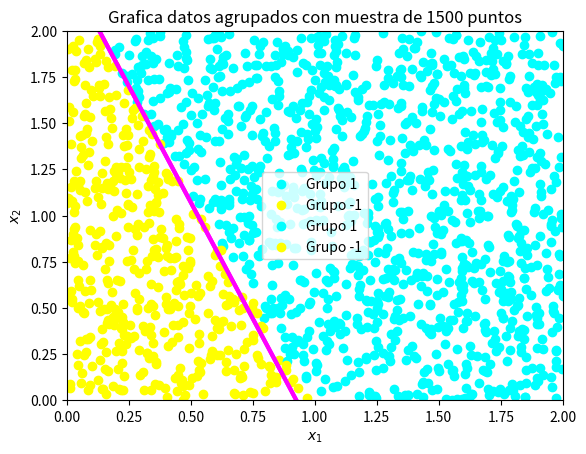

Source code (Python):
#!/usr/bin/env python2
# -*- coding: utf-8 -*-
"""
Created on Mon Apr 20 21:25:48 2020

[redacted]
"""

import numpy as np
import matplotlib.pyplot as plt

# Fijamos la semilla
np.random.seed(1)

N = 100

# Inicialmente comencé con MAX_ITER = 500 , pero tras observar que no todos los
# vectores convergían, cambié el valor a 2000

MAX_ITER = 2000
DIFERENCIA = 0.01
TASA_APREND = 0.01

def simula_unif(N, dim, rango):
	return np.random.uniform(rango[0],rango[1],(N,dim))

def simula_recta(intervalo):
    points = np.random.uniform(intervalo[0], intervalo[1], size=(2, 2))
    x1 = points[0,0]
    x2 = points[1,0]
    y1 = points[0,1]
    y2 = points[1,1]
    # y = a*x + b
    a = (y2-y1)/(x2-x1) # Calculo de la pendiente.
    b = y1 - a*x1       # Calculo del termino independiente.
    
    return a, b

# La funcion np.sign(0) da 0, lo que nos puede dar problemas
def signo(x):
	if x >= 0:
		return 1
	return -1

def f(x, y, a, b):
	return signo(y - a*x - b)


# EJERCICIO 2.1: ALGORITMO PERCEPTRON

"""   

    EL PLA terminará cuando prediga bien todos las etiquetas del conjunto de datos
por ello iteramos el bucle y para cada dato calculamos mediante la función signo,
el valor de la etiqueta y comprobamos si coincide con el valor de label o no; si no 
coincide se actualiza w y seguimos en el bucle
De esta manera, si hay un error en la muestra se quedara en bucle infinito hasta que
llegue al maximo de iteraciones (max_iter) y rompa el bucle con el break.

"""

def ajusta_PLA(datos, label, max_iter, vini):
    err = True
    iteracion = 0
    
    w = np.copy(vini)
    
    while err:
        err = False
        
        iteracion = iteracion + 1
        
        for i in range(len(datos)):
            if(signo(np.dot(np.transpose(w),datos[i])) != label[i]):
                w = w + label[i]*datos[i]
                err = True

        if iteracion == max_iter:
            break
    
    
    return w, iteracion



# Generamos la muestra de puntos 2D
X = simula_unif(N,2,[-50,50])

# Simulamos los parámetros v = (a,b) de la recta
a,b = simula_recta([-50,50])

# Obtenemos las etiquetas para cada punto a la recta simulada
Y = []

for coord in X:
    Y.append(f(coord[0], coord[1], a, b))

# Convertimos la lista en un array
Y = np.array(Y)

#Necesitamos añadie una columna de N unos ya que dentro del algoritmo PLA
#necesitaremos multiplicar por la traspuesta de X
X = np.c_[np.ones(N), X]

print("Apartado 2.a.1.a) datos simulados en el vector a 0")
v_ini = np.array([0.0,0.0,0.0])

w, num_iter = ajusta_PLA(X, Y, MAX_ITER, v_ini)

print("PROBAMOS CON MAX_ITER = 500")

print("Apartado 2.a.1.a) vector cero" )

print("w vale: ", w ," para un numero de ", num_iter, " iteraciones")

input("\n--- Pulsar tecla para continuar ---\n")

print("Apartado 2.a.1.b)  vectores de numeros aleatorios en [0, 1] ")
  
# Random initializations
iterations = []
valores_aleatorios = []

for i in range(0,10):
    
    """
    Aprovecho la funcion simula unif para inicializar los valores iniciales del vector
    A esta funcion le hago un "reshape(-1)" para que se generen en una única fila, 
    es decir: 
        simula_unif(3, 1, [0.0, 1.0]) genera, por ejemplo, 
        [[0.90853515]
        [0.62336012]
        [0.01582124]]
        
        simula_unif(3, 1, [0.0, 1.0]).reshape(-1), generará:
        [0.90853515 0.62336012 0.01582124]
    """
    
    v_ini = simula_unif(3, 1, [0.0, 1.0]).reshape(-1)
    valores_aleatorios.append(v_ini)
    w, num_iter = ajusta_PLA(X, Y, MAX_ITER, v_ini)
    iterations.append(num_iter)
    
    print('w_0 = ',v_ini)
    print('Valor w: ' , w, ' Num. iteraciones: ' , num_iter)    
    
 
print('Valor medio de iteraciones necesario para converger: {}'.format(np.mean(np.asarray(iterations))))

input("\n--- Pulsar tecla para continuar ---\n")



# Ahora con los datos del ejercicio 1.2.b

print("Apartado 2.a.2.a) Datos simulados en el vector a 0 con los datos del apartado 2b del ejercicio 1 ")

#Le añadimos ruido a la muestra con esta función ya implementada en el ejercicio 1
    
def aniade_ruido(Y,porcentaje=0.1):
    num_positivos = int(np.where(Y == 1)[0].shape[0]*porcentaje)
    num_negativos = int(np.where(Y == -1)[0].shape[0]*porcentaje)
    
    indices_pos = np.random.choice(np.where(Y == 1)[0], size = num_positivos, replace=False)
    indices_pos = np.array(indices_pos)
    indices_neg = np.random.choice(np.where(Y == -1)[0], size = num_negativos, replace=False)
    indices_neg = np.array(indices_neg)
    
    return indices_pos, indices_neg


indices_pos, indices_neg = aniade_ruido(Y)

#Le cambiamos los valores a los indices seleccoinados

Y[indices_pos] = -1
Y[indices_neg] = 1

v_ini = np.array([0.0,0.0,0.0])

w, num_iter = ajusta_PLA(X, Y, MAX_ITER, v_ini)

print("w vale: ", w ," para un numero de ", num_iter, " iteraciones")

input("\n--- Pulsar tecla para continuar ---\n")

print("Apartado 2.a.2.b)  vectores de numeros aleatorios en [0, 1] ")
  

iterations = []


for i in range(0,10):    
    #De esta manera, los puntos aleatorios seran los mismos a los del apartado anterior
    v_ini = valores_aleatorios[i]
    w, num_iter = ajusta_PLA(X, Y, MAX_ITER, v_ini)
    iterations.append(num_iter)
    
    print('w_0 = ',v_ini)
    print('Valor w: ' , w, ' Num. iteraciones: ' , num_iter)    
    
 
print('Valor medio de iteraciones necesario para converger: {}'.format(np.mean(np.asarray(iterations))))

input("\n--- Pulsar tecla para continuar ---\n")



# EJERCICIO 3: REGRESIÓN LOGÍSTICA CON STOCHASTIC GRADIENT DESCENT

# Esta función calcula el error logístico, siguiendo la fórmula
# indicada en la memoria de la práctica

def calcula_error(data, labels, w):
    N = data.shape[0]
    error = 0.0

    for x, y in zip(data, labels):
        error = error + np.log(1+np.exp(-y * (np.dot(np.transpose(w),x))))
        
    return error / N


# Función gradiente que se ejecutará en el sgdRL, sigue la estructura
# de la fórmula explicada en la memoria
    
def gradiente(x, y, w):
    return (-(y*x)/(1 + np.exp(y*np.dot(np.transpose(w),x))))


"""

Partimos de un vector de pesos a 0, el cual se irá actualizando mientras que
||w(t-1) y w(t)|| < 0.01.

Usaremos un batch de tamaño N=1, siguiendo el pseudocódigo proporcionado en la
asignatura, y se iterarán los datos en un orden aleatorio ya que en cada época
se realizará una permutación de los datos.

w = w - (tasa_aprend * grad)

donde la tasa de aprendizaje = 0.01
y grad es el valor resultado de ejecutar la función gradiente

"""

def sgdRL(datos, label, diferencia, tasa_aprend):
    w = np.array([0.0,0.0,0.0])
    num_elem = datos.shape[0]
    
    #para calcular  ||w(t-1) y w(t)||
    normal = float("inf")
    
    w_actual = np.copy(w)

    while normal > diferencia:
        # Realizo la permutacion en los indices para que se mantenga
        # igual tanto en el conjunto de datos como en el de etiquetas
        indices = np.random.permutation(num_elem)
        datos = datos[indices, :]
        label = label[indices]
        
        w = np.copy(w_actual)
        
        #https://realpython.com/python-zip-function/
        for x, y in zip(datos, label):
            grad = gradiente(x, y, w_actual)
            w_actual = w_actual - (tasa_aprend * grad)

        #función de numpy que calcula la normal
        normal = np.linalg.norm(w-w_actual)
    
    return w_actual

#Geneamos la muestra de los datos y le asignamos la etiqueta 
    
X = simula_unif(100,2,[0.0,2.0])
a,b = simula_recta([0.0,2.0])

Y = []

for coord in X:
    Y.append(f(coord[0], coord[1], a, b))

Y = np.array(Y)

# Añadimos columna de 1s al principio 
X = np.c_[np.ones(100), X]

diferencia = 0.01
tasa_aprend = 0.01
w = sgdRL(X, Y, diferencia, tasa_aprend)


#Mostramos los datos

label1 = []
label2 = []
for i in range(0,len(Y)):
    if Y[i] == 1:
        label1.append(X[i])
    else:
        label2.append(X[i])
        
label1 = np.array(label1)
label2 = np.array(label2)

plt.scatter(label1[:,1],label1[:,2],c='cyan',label="Grupo 1")
plt.scatter(label2[:,1],label2[:,2],c='yellow',label="Grupo -1")
plt.plot([0.0,2.0], [-w[0] / w[2], (-w[0] - 2.0 * w[1]) / w[2]], 'r-', c='magenta', linewidth=3)
plt.axis([0.0,2.0,0.0,2.0])
plt.xlabel('$Eje_x$')
plt.ylabel('$Eje_y$')
plt.title('Grafica de los puntos con etiquetas y su separación')
plt.legend()
plt.show()

print("w = " , w)


Ein = calcula_error(X,Y,w)

print(" El valor del error Ein: ", Ein)

input("\n--- Pulsar tecla para continuar ---\n")


# Usar la muestra de datos etiquetada para encontrar nuestra solución g y estimar Eout
# usando para ello un número suficientemente grande de nuevas muestras (>999).

# Generamos mas de 999 puntos para las nuevas muestras

num_puntos = 1500
X_test = simula_unif(num_puntos,2,[0.0,2.0])

Y_test = []

for coord in X_test:
    Y_test.append(f(coord[0], coord[1], a, b))

Y_test = np.array(Y_test)

# Añadimos columna de 1s al principio 
X_test = np.c_[np.ones(num_puntos), X_test]


label1 = []
label2 = []
for i in range(0,len(Y_test)):
    if Y_test[i] == 1:
        label1.append(X_test[i])
    else:
        label2.append(X_test[i])
        
label1 = np.array(label1)
label2 = np.array(label2)


plt.scatter(label1[:,1],label1[:,2],c='cyan',label="Grupo 1")
plt.scatter(label2[:,1],label2[:,2],c='yellow',label="Grupo -1")
#plt.scatter(X_test[:, 1], X_test[:, 2], c=Y_test)
plt.plot([0.0,2.0], [-w[0] / w[2], (-w[0] - 2.0 * w[1]) / w[2]], 'r-', c='magenta', linewidth=3)
plt.axis([0.0,2.0,0.0,2.0])
plt.xlabel('$x_1$')
plt.ylabel('$x_2$')
plt.title('Grafica datos agrupados con muestra de 1500 puntos')
plt.legend()
plt.show() 

Eout = calcula_error(X_test,Y_test,w)

print(" El valor del error Eout: ", Eout)


input("\n--- Pulsar tecla para continuar ---\n")
